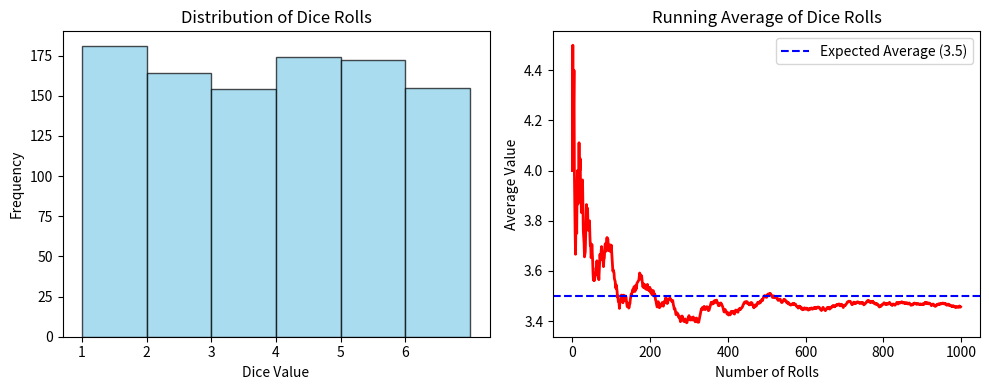

This figure's Python source: (Note: this script raises an exception after producing the figure.)
# Set up our environment
import numpy as np
import pandas as pd
import matplotlib.pyplot as plt

# Set random seed for reproducible results
np.random.seed(42)

print("Libraries imported successfully!")
print("Ready to start simulating!")

# Example 1: Rolling a dice many times
print("=== DICE ROLLING SIMULATION ===")

# Roll a six-sided die 1000 times
num_rolls = 1000
dice_rolls = np.random.randint(1, 7, num_rolls)

print(f"Rolled dice {num_rolls} times")
print(f"First 10 rolls: {dice_rolls[:10]}")
print(f"Average value: {dice_rolls.mean():.2f}")
print(f"Expected average: 3.5")

# Count how often each number appears
for i in range(1, 7):
    count = np.sum(dice_rolls == i)
    percentage = count / num_rolls * 100
    print(f"Number {i}: {count} times ({percentage:.1f}%)")

# Visualize the results
plt.figure(figsize=(10, 4))

plt.subplot(1, 2, 1)
plt.hist(dice_rolls, bins=range(1, 8), alpha=0.7, color='skyblue', edgecolor='black')
plt.title('Distribution of Dice Rolls')
plt.xlabel('Dice Value')
plt.ylabel('Frequency')
plt.xticks(range(1, 7))

plt.subplot(1, 2, 2)
# Show running average
running_average = np.cumsum(dice_rolls) / np.arange(1, num_rolls + 1)
plt.plot(running_average, color='red', linewidth=2)
plt.axhline(y=3.5, color='blue', linestyle='--', label='Expected Average (3.5)')
plt.title('Running Average of Dice Rolls')
plt.xlabel('Number of Rolls')
plt.ylabel('Average Value')
plt.legend()

plt.tight_layout()
plt.show()

print("\nKey insight: As we roll more dice, the average gets closer to 3.5!")

# Exercise 1: Simulate coin flips
# Flip a coin 100 times and count heads vs tails
# Create a variable 'coin_flips' with the results (1 = heads, 0 = tails)


# Check your work
num_heads = np.sum(coin_flips)
num_tails = len(coin_flips) - num_heads
print(f"Results: {num_heads} heads, {num_tails} tails")
print(f"Percentage heads: {num_heads/len(coin_flips)*100:.1f}%")
assert len(coin_flips) == 100, "Should have 100 flips"
assert all(flip in [0, 1] for flip in coin_flips), "Flips should be 0 or 1"
print("Great job! You simulated coin flips.")

# Business Example: Monthly sales simulation
print("=== MONTHLY SALES SIMULATION ===")

# A small business wants to forecast next year's sales
# They know:
# - Average monthly sales: $25,000
# - Sales vary by about 20% (some months higher, some lower)
# - Sales are typically higher in December (holiday season)

base_monthly_sales = 25000
monthly_variation = 0.20  # 20% variation

# Seasonal factors (multipliers for each month)
seasonal_factors = [
    0.9,   # January (post-holiday slump)
    0.9,   # February
    1.0,   # March
    1.0,   # April
    1.1,   # May
    1.1,   # June
    1.0,   # July
    1.0,   # August
    1.0,   # September
    1.1,   # October
    1.2,   # November
    1.3    # December (holiday boost)
]

month_names = ['Jan', 'Feb', 'Mar', 'Apr', 'May', 'Jun',
               'Jul', 'Aug', 'Sep', 'Oct', 'Nov', 'Dec']

# Simulate one year of sales
def simulate_one_year():
    monthly_sales = []
    for month in range(12):
        # Base sales for this month with seasonal adjustment
        expected_sales = base_monthly_sales * seasonal_factors[month]
        
        # Add random variation (normal distribution)
        actual_sales = np.random.normal(expected_sales, expected_sales * monthly_variation)
        
        # Make sure sales aren't negative
        actual_sales = max(actual_sales, 0)
        monthly_sales.append(actual_sales)
    
    return monthly_sales

# Simulate many possible years
num_simulations = 1000
all_annual_totals = []

print(f"Running {num_simulations} simulations...")
for sim in range(num_simulations):
    year_sales = simulate_one_year()
    all_annual_totals.append(sum(year_sales))

all_annual_totals = np.array(all_annual_totals)

# Analyze results
print(f"\n=== ANALYSIS OF {num_simulations} SIMULATED YEARS ===")
print(f"Average annual sales: ${all_annual_totals.mean():,.0f}")
print(f"Minimum annual sales: ${all_annual_totals.min():,.0f}")
print(f"Maximum annual sales: ${all_annual_totals.max():,.0f}")

# Calculate percentiles (useful for planning)
percentile_10 = np.percentile(all_annual_totals, 10)
percentile_90 = np.percentile(all_annual_totals, 90)

print(f"\nPlanning scenarios:")
print(f"Pessimistic (10th percentile): ${percentile_10:,.0f}")
print(f"Optimistic (90th percentile): ${percentile_90:,.0f}")

# Visualize the results
plt.figure(figsize=(12, 8))

plt.subplot(2, 2, 1)
plt.hist(all_annual_totals, bins=50, alpha=0.7, color='lightblue', edgecolor='black')
plt.axvline(all_annual_totals.mean(), color='red', linestyle='--', 
           label=f'Average: ${all_annual_totals.mean():,.0f}')
plt.title('Distribution of Annual Sales')
plt.xlabel('Annual Sales ($)')
plt.ylabel('Number of Simulations')
plt.legend()

plt.subplot(2, 2, 2)
# Show one example year
example_year = simulate_one_year()
plt.bar(month_names, example_year, color='lightgreen', alpha=0.7)
plt.title('One Example Year')
plt.xlabel('Month')
plt.ylabel('Sales ($)')
plt.xticks(rotation=45)

plt.tight_layout()
plt.show()

# Business insights
target_sales = 300000
prob_meeting_target = np.mean(all_annual_totals >= target_sales) * 100
print(f"\nProbability of meeting ${target_sales:,} target: {prob_meeting_target:.1f}%")

# Exercise 2: Simulate daily website visitors
# A website gets an average of 500 visitors per day
# Visitor count follows a normal distribution with 20% variation
# Simulate 30 days and calculate the total visitors

avg_daily_visitors = 500
variation = 0.20  # 20% variation
days = 30

# Your code here:


# Check your work
print(f"Total visitors over {days} days: {total_visitors:,.0f}")
print(f"Average daily visitors: {total_visitors/days:,.0f}")
print(f"Minimum daily visitors: {min(daily_visitors):,.0f}")
print(f"Maximum daily visitors: {max(daily_visitors):,.0f}")
assert len(daily_visitors) == 30, "Should have 30 days of data"
assert total_visitors > 0, "Should have positive visitors"
print("Excellent! You simulated website traffic.")

# Investment Example: Saving for a goal
print("=== INVESTMENT SIMULATION ===")

# Scenario: You want to save $50,000 for a house down payment in 10 years
# You can invest $300 per month
# Investment returns are uncertain - average 6% per year but can vary

def simulate_investment(monthly_contribution, annual_return_mean, annual_return_std, years):
    """
    Simulate investment growth over time
    """
    balance = 0
    
    for year in range(years):
        # Generate random annual return
        annual_return = np.random.normal(annual_return_mean, annual_return_std)
        
        # Add monthly contributions throughout the year
        for month in range(12):
            balance += monthly_contribution
            # Apply monthly return (annual return / 12)
            monthly_return = annual_return / 12
            balance = balance * (1 + monthly_return)
    
    return balance

# Parameters
monthly_contribution = 300
annual_return_mean = 0.06  # 6% average return
annual_return_std = 0.15   # 15% standard deviation
years = 10
goal = 50000

# Run many simulations
num_simulations = 2000
results = []

for sim in range(num_simulations):
    final_balance = simulate_investment(monthly_contribution, annual_return_mean, 
                                      annual_return_std, years)
    results.append(final_balance)

results = np.array(results)

# Analyze results
print(f"Average final balance: ${results.mean():,.0f}")
print(f"Goal: ${goal:,}")

# Calculate probability of reaching goal
prob_success = np.mean(results >= goal) * 100
print(f"Probability of reaching goal: {prob_success:.1f}%")

# Show different scenarios
print(f"\nOutcome scenarios:")
print(f"10th percentile (worst case): ${np.percentile(results, 10):,.0f}")
print(f"50th percentile (typical): ${np.percentile(results, 50):,.0f}")
print(f"90th percentile (best case): ${np.percentile(results, 90):,.0f}")

# Visualize results
plt.figure(figsize=(10, 6))

plt.subplot(1, 2, 1)
plt.hist(results, bins=50, alpha=0.7, color='lightgreen', edgecolor='black')
plt.axvline(results.mean(), color='red', linestyle='--', 
           label=f'Average: ${results.mean():,.0f}')
plt.axvline(goal, color='blue', linestyle='--', 
           label=f'Goal: ${goal:,}')
plt.title('Distribution of Final Balances')
plt.xlabel('Final Balance ($)')
plt.ylabel('Number of Simulations')
plt.legend()

plt.subplot(1, 2, 2)
# Show probability of success for different contribution amounts
contribution_amounts = range(200, 501, 25)
success_probabilities = []

for contrib in contribution_amounts:
    temp_results = []
    for _ in range(500):  # Fewer simulations for speed
        balance = simulate_investment(contrib, annual_return_mean, annual_return_std, years)
        temp_results.append(balance)
    prob = np.mean(np.array(temp_results) >= goal) * 100
    success_probabilities.append(prob)

plt.plot(contribution_amounts, success_probabilities, marker='o', linewidth=2)
plt.axhline(50, color='red', linestyle='--', alpha=0.7, label='50% chance')
plt.axvline(monthly_contribution, color='blue', linestyle='--', alpha=0.7, 
           label=f'Current: ${monthly_contribution}')
plt.title('Success Probability vs Monthly Contribution')
plt.xlabel('Monthly Contribution ($)')
plt.ylabel('Probability of Reaching Goal (%)')
plt.legend()

plt.tight_layout()
plt.show()

# Exercise 3: Retirement savings simulation
# You're 25 years old and want to retire at 65 (40 years of saving)
# You can save $400 per month
# Expected return: 7% per year with 15% standard deviation
# Goal: $1 million for retirement
# Calculate the probability of reaching your goal

monthly_savings = 400
expected_return = 0.07
return_volatility = 0.15
saving_years = 40
retirement_goal = 1000000

# Your code here (run 1000 simulations):


# Check your work
avg_balance = np.mean(retirement_results)
success_rate = np.mean(retirement_results >= retirement_goal) * 100

print(f"Average retirement balance: ${avg_balance:,.0f}")
print(f"Probability of reaching ${retirement_goal:,}: {success_rate:.1f}%")
print(f"Total contributions: ${monthly_savings * 12 * saving_years:,}")

assert len(retirement_results) == 1000, "Should run 1000 simulations"
assert avg_balance > 0, "Should have positive results"
print("Great work! You planned for retirement with simulation.")

# Comparison Example: Different investment strategies
print("=== COMPARING INVESTMENT STRATEGIES ===")

# Let's compare three different investment approaches:
# 1. Conservative: Lower returns, less risk
# 2. Moderate: Medium returns, medium risk  
# 3. Aggressive: Higher returns, more risk

strategies = {
    'Conservative': {
        'return_mean': 0.04,   # 4% average return
        'return_std': 0.08,    # 8% volatility
        'color': 'blue'
    },
    'Moderate': {
        'return_mean': 0.06,   # 6% average return
        'return_std': 0.15,    # 15% volatility
        'color': 'green'
    },
    'Aggressive': {
        'return_mean': 0.08,   # 8% average return
        'return_std': 0.22,    # 22% volatility
        'color': 'red'
    }
}

# Common parameters
monthly_investment = 500
investment_years = 20
num_sims = 1000

# Store results for each strategy
strategy_results = {}

for strategy_name, params in strategies.items():
    results = []
    
    for sim in range(num_sims):
        balance = simulate_investment(
            monthly_investment, 
            params['return_mean'], 
            params['return_std'], 
            investment_years
        )
        results.append(balance)
    
    strategy_results[strategy_name] = {
        'results': np.array(results),
        'params': params
    }

# Compare results
print(f"{'Strategy':<12} {'Average':<12} {'Min':<12} {'Max':<12}")
print("-" * 50)

for strategy_name, data in strategy_results.items():
    results = data['results']
    print(f"{strategy_name:<12} ${results.mean():<11,.0f} ${results.min():<11,.0f} ${results.max():<11,.0f}")

# Visualize comparison
plt.figure(figsize=(12, 8))

plt.subplot(2, 2, 1)
for strategy_name, data in strategy_results.items():
    plt.hist(data['results'], bins=50, alpha=0.5, 
            color=data['params']['color'], label=strategy_name, density=True)

plt.title('Distribution of Final Balances')
plt.xlabel('Final Balance ($)')
plt.ylabel('Density')
plt.legend()

plt.subplot(2, 2, 2)
# Box plot comparison
data_for_boxplot = [data['results'] for data in strategy_results.values()]
labels = list(strategy_results.keys())
colors = [data['params']['color'] for data in strategy_results.values()]

box_plot = plt.boxplot(data_for_boxplot, labels=labels, patch_artist=True)
for patch, color in zip(box_plot['boxes'], colors):
    patch.set_facecolor(color)
    patch.set_alpha(0.5)

plt.title('Comparison of Outcome Ranges')
plt.ylabel('Final Balance ($)')

plt.tight_layout()
plt.show()

# Summary insights
best_avg = max(strategy_results.items(), key=lambda x: x[1]['results'].mean())
safest = min(strategy_results.items(), key=lambda x: x[1]['results'].std())

print(f"\nKey Insights:")
print(f"• Highest average return: {best_avg[0]} (${best_avg[1]['results'].mean():,.0f})")
print(f"• Lowest risk: {safest[0]}")
print(f"• The aggressive strategy has higher potential but also higher risk")
print(f"• Your choice depends on your risk tolerance and time horizon")

# Final Exercise: Compare business expansion strategies
# A business can choose between three expansion strategies:
# 1. Cautious: $5,000 monthly profit, 10% variation
# 2. Balanced: $7,000 monthly profit, 25% variation  
# 3. Aggressive: $10,000 monthly profit, 40% variation
# 
# Simulate 2 years (24 months) for each strategy
# Compare total profits and risk levels

strategies = {
    'Cautious': {'monthly_profit': 5000, 'variation': 0.10},
    'Balanced': {'monthly_profit': 7000, 'variation': 0.25},
    'Aggressive': {'monthly_profit': 10000, 'variation': 0.40}
}

months = 24
simulations = 1000

# Your code here - simulate each strategy:


# Analysis and comparison
print("Business Expansion Strategy Comparison")
print("=" * 50)

for strategy, results in strategy_profits.items():
    avg_profit = np.mean(results)
    min_profit = np.min(results)
    max_profit = np.max(results)
    risk = np.std(results)
    
    print(f"\n{strategy} Strategy:")
    print(f"  Average 2-year profit: ${avg_profit:,.0f}")
    print(f"  Range: ${min_profit:,.0f} to ${max_profit:,.0f}")
    print(f"  Risk (std dev): ${risk:,.0f}")
    
    # Probability of meeting targets
    prob_150k = np.mean(results >= 150000) * 100
    prob_200k = np.mean(results >= 200000) * 100
    print(f"  Probability of >$150k: {prob_150k:.0f}%")
    print(f"  Probability of >$200k: {prob_200k:.0f}%")

print("\nGreat job! You compared business strategies using simulation.")
